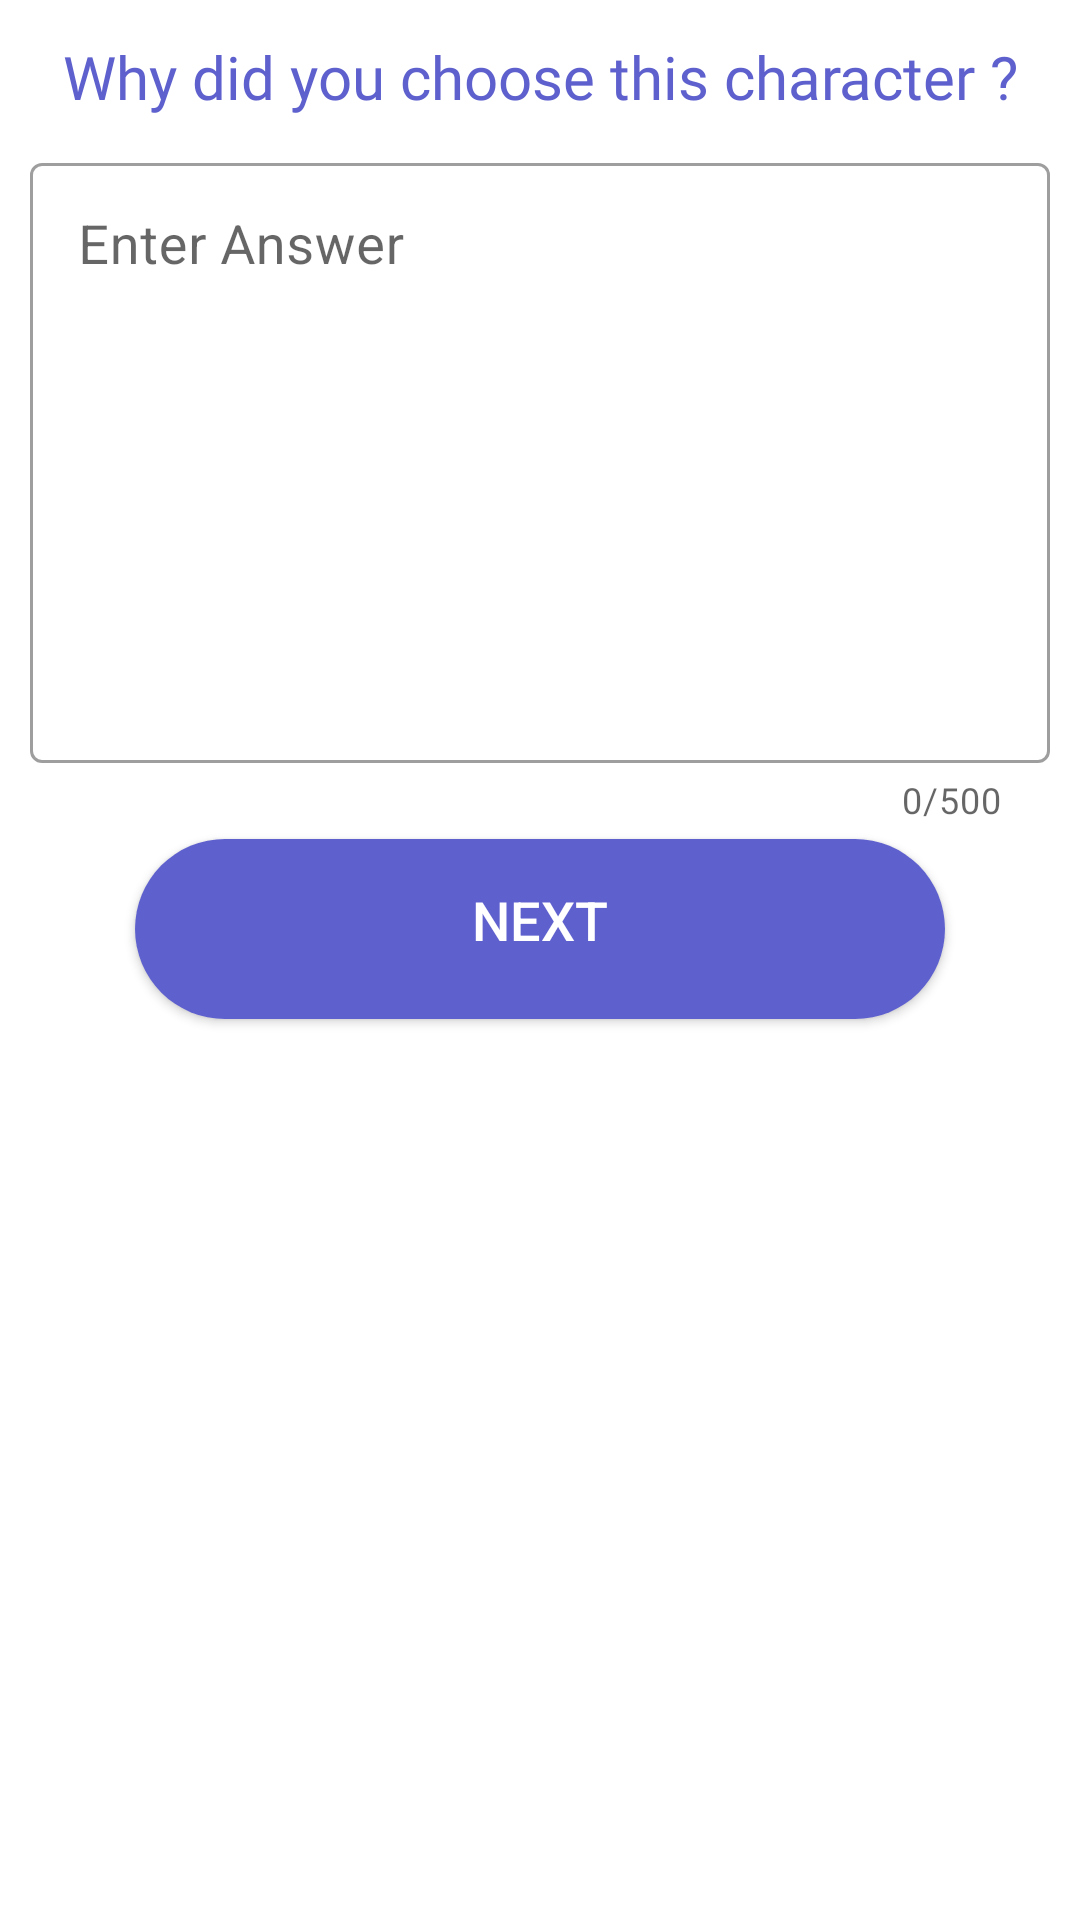

Reconstruct the res/layout file that produces this screen, plus the resources it refers to.
<!-- AndroidManifest.xml: application theme Theme.EMO -->
<!-- res/layout/taskthreefirst.xml -->
<?xml version="1.0" encoding="utf-8"?>
<androidx.constraintlayout.widget.ConstraintLayout xmlns:android="http://schemas.android.com/apk/res/android"
    android:layout_width="match_parent"
    xmlns:app="http://schemas.android.com/apk/res-auto"
    android:background="@color/white"
    android:layout_height="match_parent">

    <TextView
        android:layout_width="match_parent"
        app:layout_constraintRight_toRightOf="parent"
        app:layout_constraintLeft_toLeftOf="parent"
        app:layout_constraintTop_toTopOf="parent"
        android:id="@+id/txt"
        android:textSize="20sp"
        android:textAlignment="center"
        android:fontFamily="@font/comfortaa"
        android:layout_margin="12dp"
        android:textColor="#5E60CE"
        android:text="Why did you choose this character ?"
        android:layout_height="wrap_content"/>

    <com.google.android.material.textfield.TextInputLayout
            style="@style/Widget.MaterialComponents.TextInputLayout.OutlinedBox"
            android:layout_width="match_parent"
            android:id="@+id/msg"
            android:padding="5dp"
            app:layout_constraintRight_toRightOf="parent"
            app:layout_constraintLeft_toLeftOf="parent"
            app:layout_constraintTop_toBottomOf="@id/txt"
            android:layout_height="wrap_content"
            android:layout_margin="5dp"
            app:counterEnabled="true"
            app:counterMaxLength="500"
            app:hintAnimationEnabled="true"
            app:hintEnabled="true">

            <com.google.android.material.textfield.TextInputEditText
                android:layout_width="match_parent"
                android:layout_height="200dp"
                android:id="@+id/editText"
                android:gravity="top|left"
                android:hint="Enter Answer"
                android:autoLink="web"
                android:linksClickable="true"
                android:inputType="textImeMultiLine|textMultiLine"
                android:maxLength="1000"
                android:maxLines="10"
                android:scrollbars="vertical"
                android:textSize="18sp" />


        </com.google.android.material.textfield.TextInputLayout>

    <Button
        android:id="@+id/nxt"
        android:text="Next"
        android:textColor="#FFFFFF"
        android:textSize="18sp"
        android:layout_marginBottom="15dp"
        app:layout_constraintRight_toRightOf="parent"
        app:layout_constraintLeft_toLeftOf="parent"
        app:layout_constraintTop_toBottomOf="@+id/msg"
        android:paddingTop="4dp"
        android:layout_width="270dp"
        android:layout_height="60dp"
        android:background="@drawable/bluebutton"
        />





</androidx.constraintlayout.widget.ConstraintLayout>
<!-- resources referenced by this layout -->
<resources>
  <color name="white">#FFFFFFFF</color>
  <!-- drawable bluebutton (drawable) -->
  <?xml version="1.0" encoding="utf-8"?>
  <shape xmlns:android="http://schemas.android.com/apk/res/android"
      android:shape="rectangle">
  
      <corners android:radius="50dp"/>
  
      <solid android:color="#5E60CE"/>
      <padding
          android:bottom="10dp"
          android:left="25dp"
          android:right="25dp"
          android:top="10dp"/>
  
  </shape>
  <style name="Theme.EMO" parent="Theme.MaterialComponents.DayNight.DarkActionBar">
          
          <item name="colorPrimary">@color/purple_500</item>
          <item name="colorPrimaryVariant">@color/purple_700</item>
          <item name="colorOnPrimary">@color/white</item>
          
          <item name="colorSecondary">@color/teal_200</item>
          <item name="colorSecondaryVariant">@color/teal_700</item>
          <item name="colorOnSecondary">@color/black</item>
          
          <item name="android:statusBarColor" tools:targetApi="l">?attr/colorPrimaryVariant</item>
          
  
  
          <item name="windowActionBar">false</item>
          <item name="windowNoTitle">true</item>
      </style>
  <color name="purple_500">#FF6200EE</color>
     //
  <color name="purple_700">#D3D3D3</color>
  <color name="teal_200">#FF03DAC5</color>
  <color name="teal_700">#FF018786</color>
  <color name="black">#FF000000</color>
</resources>
